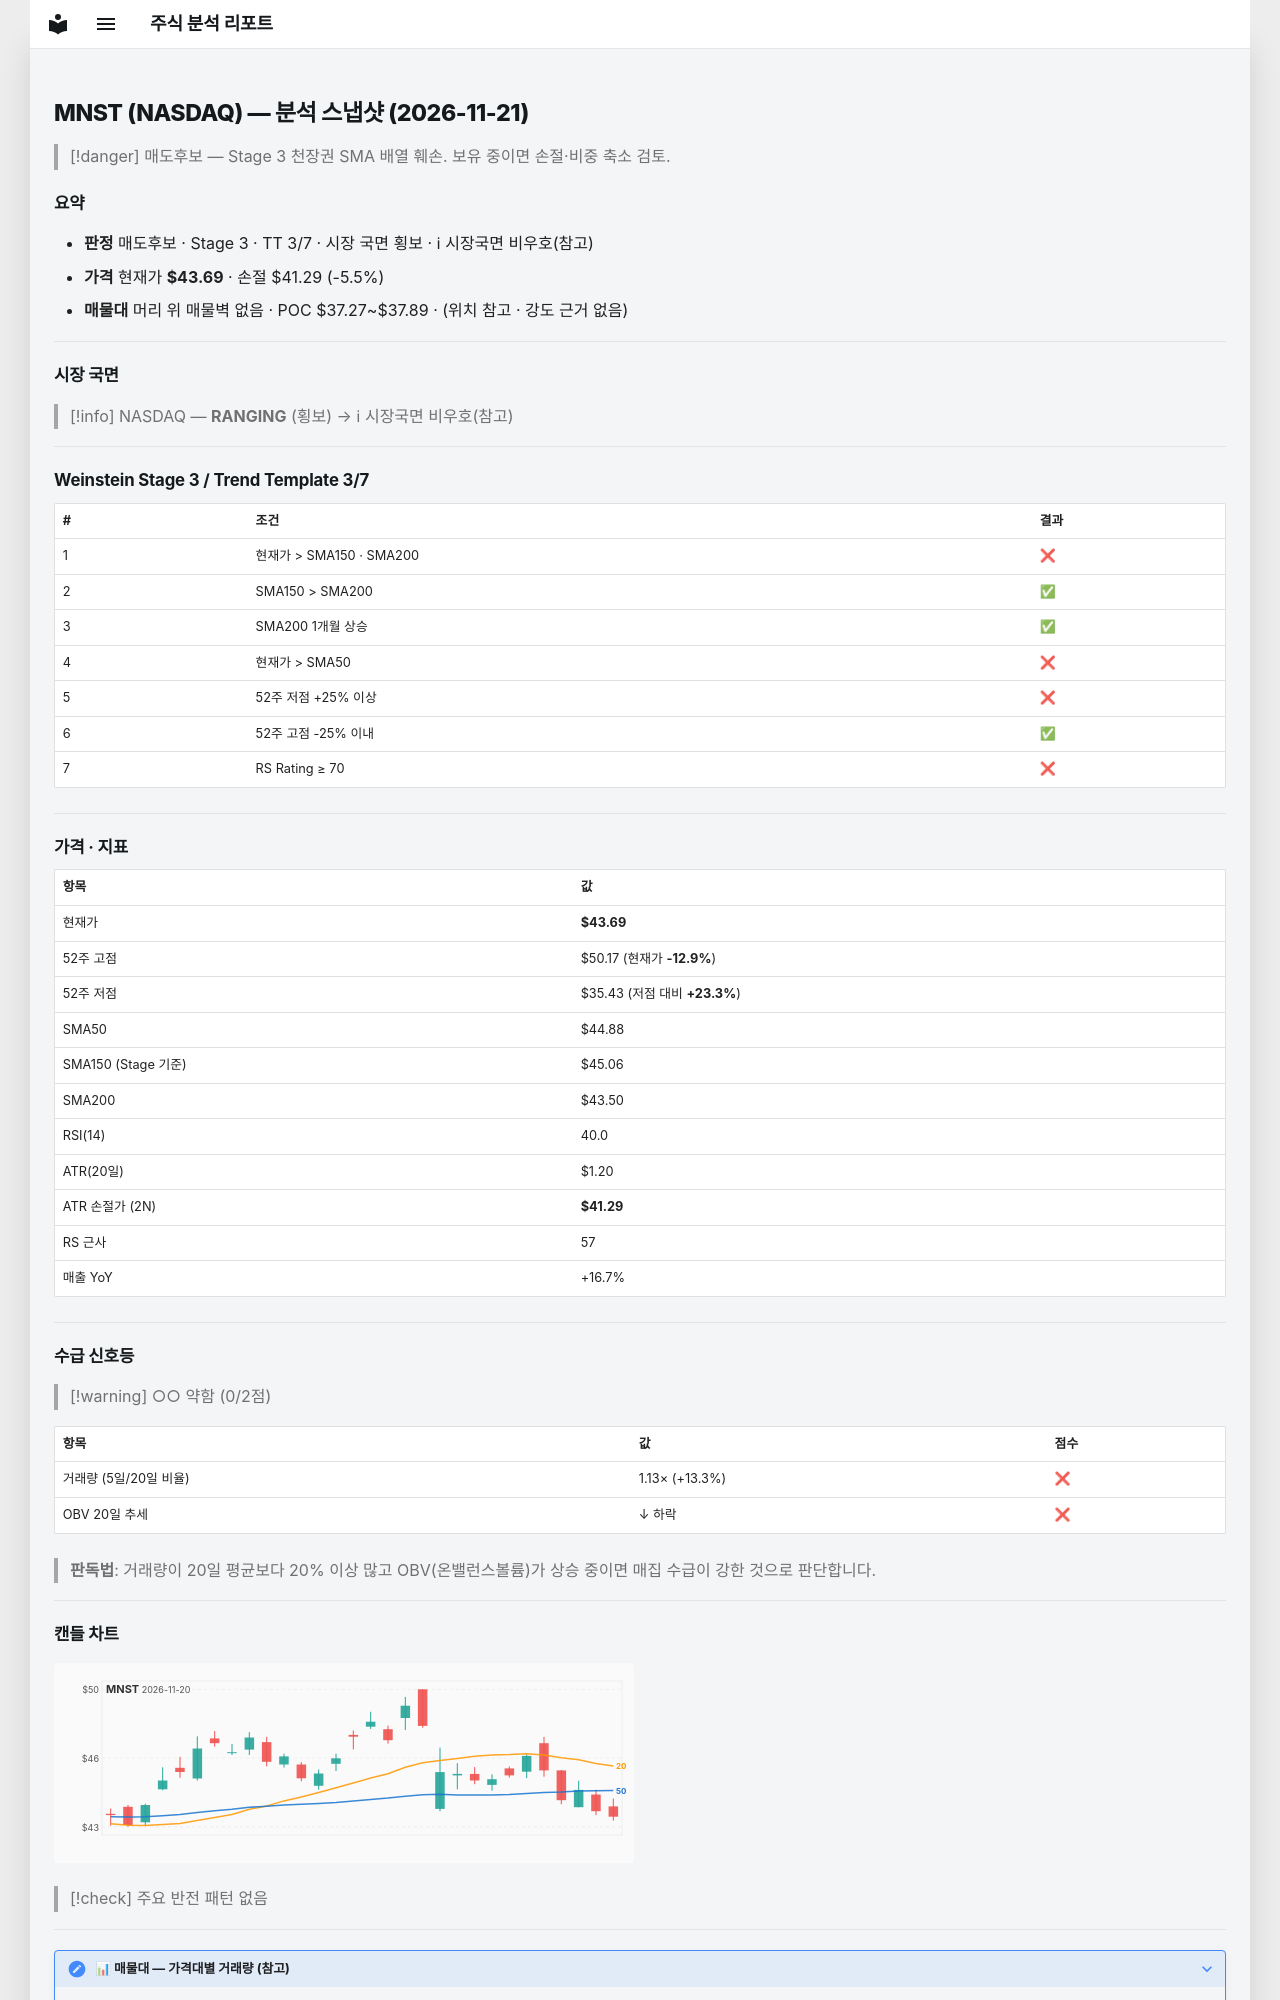

repository: soloandco/stock-reports · page: snapshots/MNST-2026-11-21/index.html · generator: mkdocs

---
type: analysis-snapshot
title: MNST 분석 스냅샷
ticker: MNST
market: NASDAQ
created: 2026-11-21
updated: 2026-11-21
bar-date: 2026-11-20
verdict: 매도후보
real-rr: 2.31
sma50-gap-pct: -2.7
weekly-position: 저항대아래
weekly-overhead-price: 49.24
weekly-overhead-pct: 12.7
stage: 3
trend-template-score: 3
tt-max: 7
ma-set: sma-50-150-200
price: 43.689998626708984
stop-price: 41.287190282580916
market-regime: RANGING
supply-demand-score: 0/2
supply-demand-label: 약함
status: tracking
tags:
  - stock-agent
  - watchlist
  - MNST
  - analysis
related:
  - "[[analysis-template]]"
---

# MNST (NASDAQ) — 분석 스냅샷 (2026-11-21)

> [!danger] 매도후보 — Stage 3 천장권
> SMA 배열 훼손. 보유 중이면 손절·비중 축소 검토.

## 요약

- **판정** 매도후보 · Stage 3 · TT 3/7 · 시장 국면 횡보 · ℹ 시장국면 비우호(참고)
- **가격** 현재가 **$43.69** · 손절 $41.29 (-5.5%)
- **매물대** 머리 위 매물벽 없음 · POC $37.27~$37.89 · (위치 참고 · 강도 근거 없음)

---

## 시장 국면

> [!info] NASDAQ — **RANGING** (횡보) → ℹ 시장국면 비우호(참고)

---

## Weinstein Stage 3 / Trend Template 3/7

| # | 조건 | 결과 |
|---|------|------|
| 1 | 현재가 > SMA150 · SMA200 | ❌ |
| 2 | SMA150 > SMA200 | ✅ |
| 3 | SMA200 1개월 상승 | ✅ |
| 4 | 현재가 > SMA50 | ❌ |
| 5 | 52주 저점 +25% 이상 | ❌ |
| 6 | 52주 고점 -25% 이내 | ✅ |
| 7 | RS Rating ≥ 70 | ❌ |

---

## 가격 · 지표

| 항목 | 값 |
|------|---|
| 현재가 | **$43.69** |
| 52주 고점 | $50.17 (현재가 **-12.9%**) |
| 52주 저점 | $35.43 (저점 대비 **+23.3%**) |
| SMA50 | $44.88 |
| SMA150 (Stage 기준) | $45.06 |
| SMA200 | $43.50 |
| RSI(14) | 40.0 |
| ATR(20일) | $1.20 |
| ATR 손절가 (2N) | **$41.29** |
| RS 근사 | 57 |
| 매출 YoY | +16.7% |

---
## 수급 신호등

> [!warning] ○○ 약함 (0/2점)

| 항목 | 값 | 점수 |
|------|------|------|
| 거래량 (5일/20일 비율) | 1.13× (+13.3%) | ❌ |
| OBV 20일 추세 | ↓ 하락 | ❌ |

> **판독법**: 거래량이 20일 평균보다 20% 이상 많고 OBV(온밸런스볼륨)가 상승 중이면 매집 수급이 강한 것으로 판단합니다.

---
